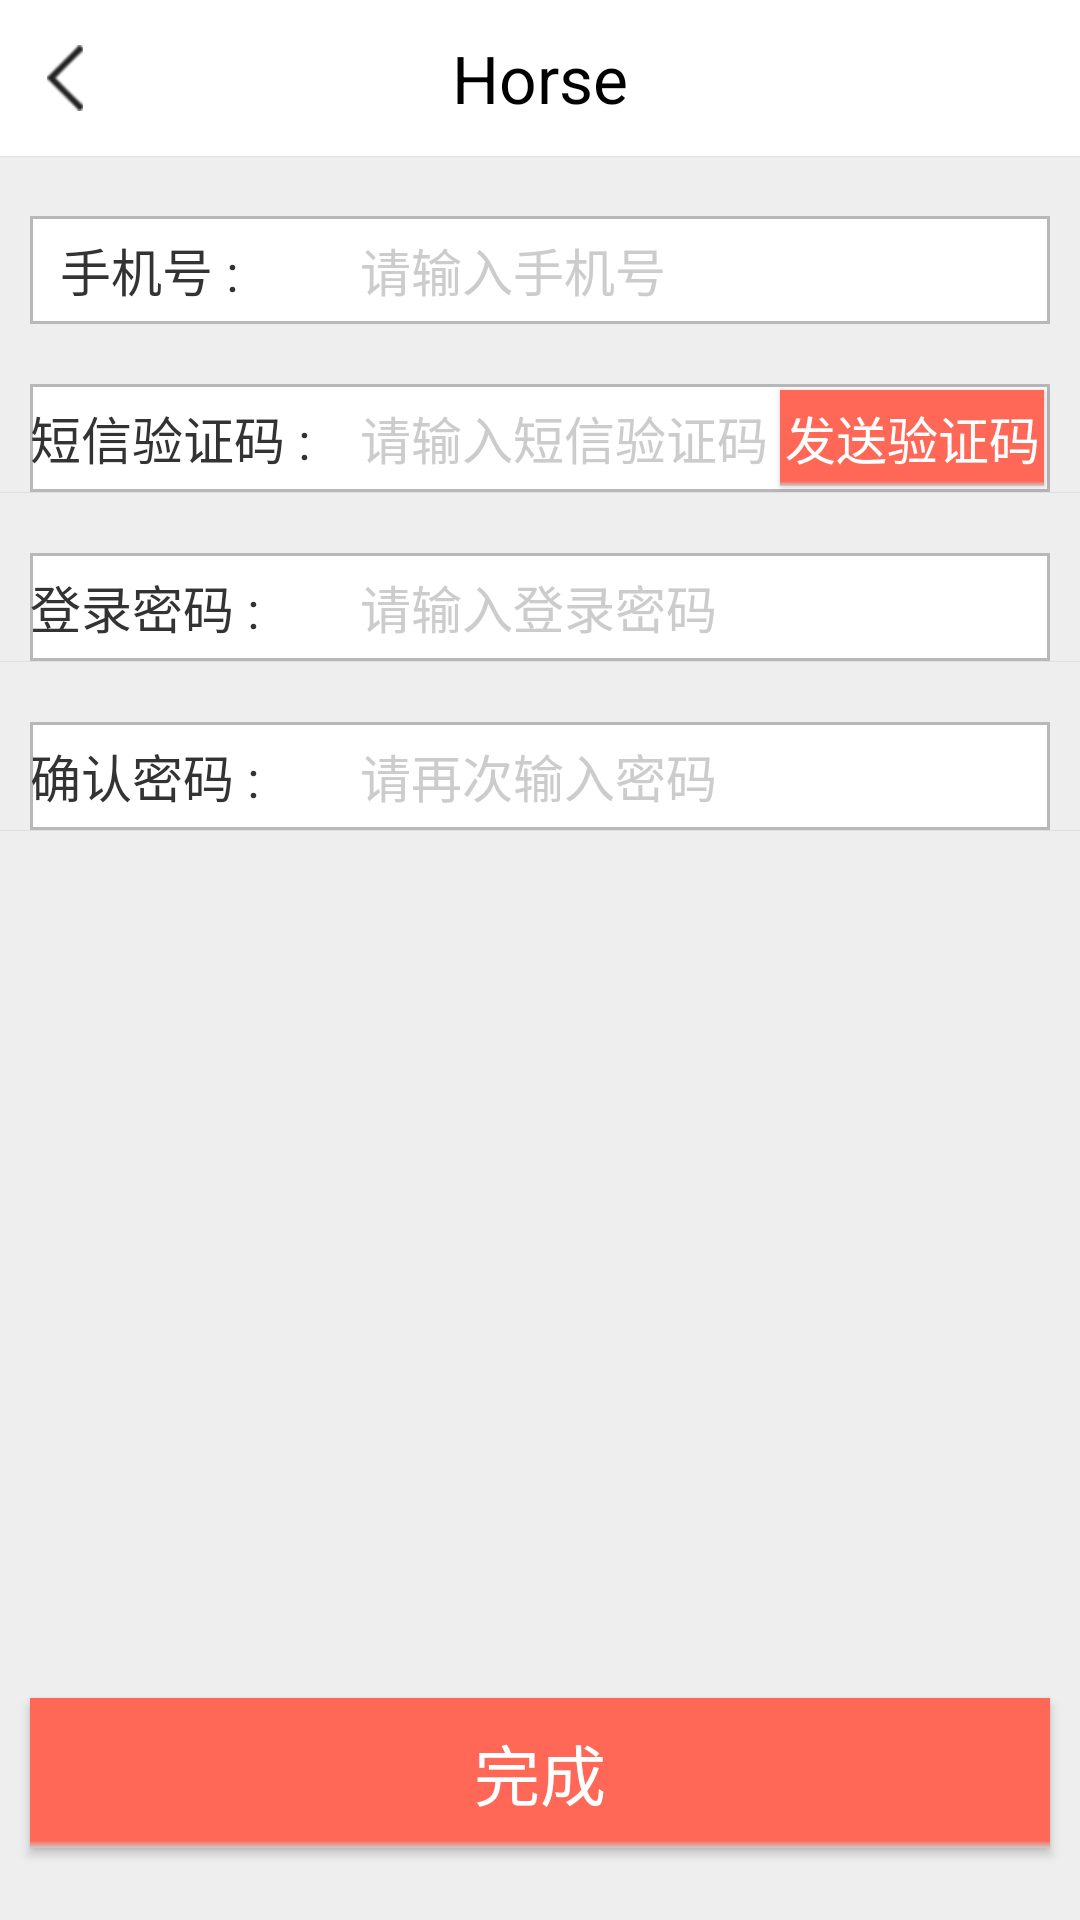

Produce the Android XML layout that renders to this screen, including the resource entries it uses.
<!-- AndroidManifest.xml: activity theme AppTheme.NoActionBar -->
<!-- res/layout/activity_register.xml -->
<?xml version="1.0" encoding="utf-8"?>
<RelativeLayout xmlns:android="http://schemas.android.com/apk/res/android"
    android:layout_width="match_parent"
    android:layout_height="match_parent"
    android:background="#eeeeee"
    >

    <include
        android:id="@+id/title"
        layout="@layout/title_bar_layout" />

    <View
        android:layout_height="1px"
        android:layout_width="match_parent"
        android:background="#e0e0e0"
        android:layout_below="@+id/title"
        />

    <LinearLayout
        android:layout_width="match_parent"
        android:layout_height="wrap_content"
        android:layout_below="@id/title"
        android:orientation="vertical">

        <RelativeLayout
            android:id="@+id/new_phone_layout"
            android:layout_width="fill_parent"
            android:layout_height="36dp"
            android:layout_marginLeft="10dp"
            android:layout_marginRight="10dp"
            android:layout_marginTop="20dp" >
            <EditText
                android:id="@+id/et_phone"
                style="@style/edit_weex_text_style_common"
                android:layout_width="fill_parent"
                android:layout_height="fill_parent"
                android:background="@drawable/edittext_frame_selector"
                android:hint="请输入手机号"
                android:maxLength="11"
                android:paddingLeft="110dp"
                >
            </EditText>

            <TextView
                style="@style/text_weex_style_common"
                android:layout_width="wrap_content"
                android:layout_height="fill_parent"
                android:text="手机号 :" />
        </RelativeLayout>

        <RelativeLayout
            android:id="@+id/new_sms_layout"
            android:layout_width="fill_parent"
            android:layout_height="36dp"
            android:layout_marginLeft="10dp"
            android:layout_marginRight="10dp"
            android:layout_marginTop="20dp" >
            <EditText
                android:id="@+id/et_smsVerCode"
                style="@style/edit_weex_text_style_common"
                android:layout_width="fill_parent"
                android:layout_height="fill_parent"
                android:background="@drawable/edittext_frame_selector"
                android:hint="请输入短信验证码"
                android:maxLength="6"
                android:paddingLeft="110dp"
                android:layout_alignParentTop="true"
                
                android:layout_alignParentStart="true">
            </EditText>

            <TextView
                style="@style/text_weex_style_common_register"
                android:layout_width="wrap_content"
                android:layout_height="fill_parent"
                android:text="短信验证码 :" />

            <Button
                android:id="@+id/checkcode_btn"
                android:layout_width="wrap_content"
                android:layout_height="36dp"
                android:layout_alignParentRight="true"
                android:layout_centerVertical="true"
                android:layout_margin="2dp"
                android:background="@drawable/button_selector"
                android:gravity="center"
                android:text="发送验证码"
                android:textColor="#ffffff"
                android:textSize="17sp"
                android:onClick="onClickForSendVerCode"
                />
        </RelativeLayout>

        <View
            android:layout_height="1px"
            android:layout_width="match_parent"
            android:background="#e0e0e0"
            android:layout_below="@+id/new_sms_layout"
            />

        <RelativeLayout
            android:id="@+id/new_psw_layout"
            android:layout_width="fill_parent"
            android:layout_height="36dp"
            android:layout_marginLeft="10dp"
            android:layout_marginRight="10dp"
            android:layout_below="@+id/new_sms_layout"
            android:layout_marginTop="20dp" >

            <EditText
                android:id="@+id/et_newPwd"
                style="@style/edit_weex_text_style_common"
                android:layout_width="fill_parent"
                android:layout_height="fill_parent"
                android:background="@drawable/edittext_frame_selector"
                android:hint="请输入登录密码"
                android:maxLength="16"
                android:paddingLeft="110dp"
                android:password="true" >
            </EditText>

            <TextView
                style="@style/text_weex_style_common_register"
                android:layout_width="wrap_content"
                android:layout_height="fill_parent"
                android:text="登录密码 :" />
        </RelativeLayout>

        <View
            android:layout_height="1px"
            android:layout_width="match_parent"
            android:background="#e0e0e0"
            android:layout_below="@+id/new_psw_layout"
            />

        <RelativeLayout
            android:id="@+id/new_psw_layoutt"
            android:layout_width="fill_parent"
            android:layout_height="36dp"
            android:layout_marginLeft="10dp"
            android:layout_marginRight="10dp"
            android:layout_below="@+id/new_psw_layout"
            android:layout_marginTop="20dp" >

            <EditText
                android:id="@+id/et_reptNewPwd"
                style="@style/edit_weex_text_style_common"
                android:layout_width="fill_parent"
                android:layout_height="fill_parent"
                android:background="@drawable/edittext_frame_selector"
                android:hint="请再次输入密码"
                android:maxLength="20"
                android:paddingLeft="110dp"
                android:password="true" >
            </EditText>

            <TextView
                style="@style/text_weex_style_common_register"
                android:layout_width="wrap_content"
                android:layout_height="fill_parent"
                android:text="确认密码 :" />
        </RelativeLayout>

        <View
            android:layout_height="1px"
            android:layout_width="match_parent"
            android:background="#e0e0e0"
            android:layout_below="@+id/new_psw_layoutt"
            />
    </LinearLayout>

    <Button
        android:id="@+id/submit_btn"
        android:layout_width="fill_parent"
        android:layout_alignParentBottom="true"
        android:layout_height="50dp"
        android:layout_marginLeft="10dp"
        android:layout_marginRight="10dp"
        android:layout_marginBottom="24dp"
        android:clickable="false"
        android:text="完成"
        android:textColor="#ffffff"
        android:background="@drawable/button_selector"
        android:textSize="22sp"
        android:onClick="onClickForRegisterUser"
        />

    <android.inputmethodservice.KeyboardView
        android:id="@+id/keyboard_view"
        android:layout_width="fill_parent"
        android:layout_height="wrap_content"
        android:layout_alignParentBottom="true"
        android:background="#eeeeee"
        android:focusable="true"
        android:focusableInTouchMode="true"
        android:keyTextColor="#0175d9"
        android:paddingTop="2dp"
        android:shadowColor="#ffffff"
        android:shadowRadius="0.0"
        android:visibility="visible" />
</RelativeLayout>
<!-- res/layout/title_bar_layout.xml (included above) -->
<?xml version="1.0" encoding="utf-8"?>
<RelativeLayout xmlns:android="http://schemas.android.com/apk/res/android"
    android:id="@+id/main_layout"
    android:layout_width="fill_parent"
    android:layout_height="52dp"
    android:background="@color/white"
    android:orientation="vertical" >

    <ImageView
        android:id="@+id/app_left_view"
        android:layout_width="wrap_content"
        android:layout_height="wrap_content"
        android:layout_gravity="center_vertical"
        android:clickable="true"
        android:padding="15.0dip"
        android:src="@mipmap/back_focus_weex" />

    <TextView
        android:id="@+id/app_title_text"
        android:layout_width="wrap_content"
        android:layout_height="wrap_content"
        android:layout_centerHorizontal="true"
        android:layout_centerVertical="true"
        android:layout_marginLeft="5dp"
        android:layout_marginRight="5dp"
        android:ellipsize="end"
        android:singleLine="true"
        android:text="@string/app_name"
        android:textColor="@color/black"
        android:textSize="22sp" >
    </TextView>

    <LinearLayout
        android:id="@+id/app_right_view"
        android:layout_width="wrap_content"
        android:layout_height="fill_parent"
        android:layout_alignParentRight="true"
        android:layout_toRightOf="@id/app_title_text"
        android:gravity="right|center_vertical"
        android:minWidth="20dp"
        android:orientation="horizontal" >
    </LinearLayout>

    

    <EditText
        android:id="@+id/editText1"
        android:layout_width="0.1dp"
        android:layout_height="0.1dp"
        android:visibility="invisible" />

</RelativeLayout>
<!-- resources referenced by this layout -->
<resources>
  <color name="black">#000000</color>
  <color name="white">#ffffff</color>
  <!-- drawable button_selector (drawable) -->
  <?xml version="1.0" encoding="utf-8"?>
  <selector xmlns:android="http://schemas.android.com/apk/res/android">
      <item android:state_enabled="false"><shape>
          <gradient android:angle="270" android:centerColor="#F4F4F4" android:centerY="0.95"  android:startColor="#F4F4F4" android:endColor="#F4F4F4" />
      </shape></item>
      <item android:state_pressed="true"><shape>
          <gradient android:angle="270" android:centerColor="#26000000" android:centerY="0.95" android:endColor="@color/new_weex_button_bg" android:startColor="#26000000" />
      </shape></item>
      <item android:state_pressed="false"><shape>
          <gradient android:angle="270" android:centerColor="@color/new_weex_button_bg" android:centerY="0.95" android:endColor="#cccccc" android:startColor="@color/new_weex_button_bg" />
      </shape></item>
  
  </selector>
  <!-- drawable edittext_frame_selector (drawable) -->
  <?xml version="1.0" encoding="utf-8"?>
  <selector xmlns:android="http://schemas.android.com/apk/res/android">
      xmlns:android="http://schemas.android.com/apk/res/android">
      <item android:state_focused="true">
          <shape>
              <stroke android:width="1dp" android:color="#0175d9" />
              <solid android:color="#ffffff" />
          </shape>
      </item>
      <item android:state_pressed="true">
          <shape>
              <stroke android:width="1dp" android:color="#0175d9" />
              <solid android:color="#ffffff" />
          </shape>
      </item>
      <item>
          <shape>
              <stroke android:width="1dp" android:color="#b7b8b9" />
              <solid android:color="#ffffff" />
          </shape>
      </item>
    
  </selector>
  <!-- mipmap back_focus_weex: png bitmap (mipmap-hdpi, 1502 bytes) -->
  <string name="app_name">Horse</string>
  <style name="edit_weex_text_style_common" parent="@android:style/Widget.EditText">
          <item name="android:textSize">17sp</item>
          <item name="android:textColor">#ff8800</item>
          <item name="android:gravity">center_vertical</item>
          <item name="android:textColorHint">#cccccc</item>
          <item name="android:background">#ffffff</item>
          <item name="android:singleLine">true</item>
          <item name="android:paddingLeft">10dp</item>
          <item name="android:paddingRight">10dp</item>
      </style>
  <style name="text_weex_style_common" parent="@android:style/Widget.TextView">
          <item name="android:textSize">17sp</item>
          <item name="android:textColor">#333333</item>
          <item name="android:textColorHint">#cccccc</item>
          <item name="android:gravity">center_vertical</item>
          <item name="android:paddingLeft">10dp</item>
      </style>
  <style name="text_weex_style_common_register" parent="@android:style/Widget.TextView">
          <item name="android:textSize">17sp</item>
          <item name="android:textColor">#333333</item>
          <item name="android:textColorHint">#cccccc</item>
          <item name="android:gravity">center_vertical</item>
          <item name="android:paddingLeft">0dp</item>
      </style>
  <style name="AppTheme.NoActionBar">
          <item name="windowActionBar">false</item>
          <item name="windowNoTitle">true</item>
          
          <item name="android:windowFullscreen">true</item>
          <item name="android:windowContentOverlay">@null</item>
      </style>
  <color name="new_weex_button_bg">#ff6857</color>
</resources>
